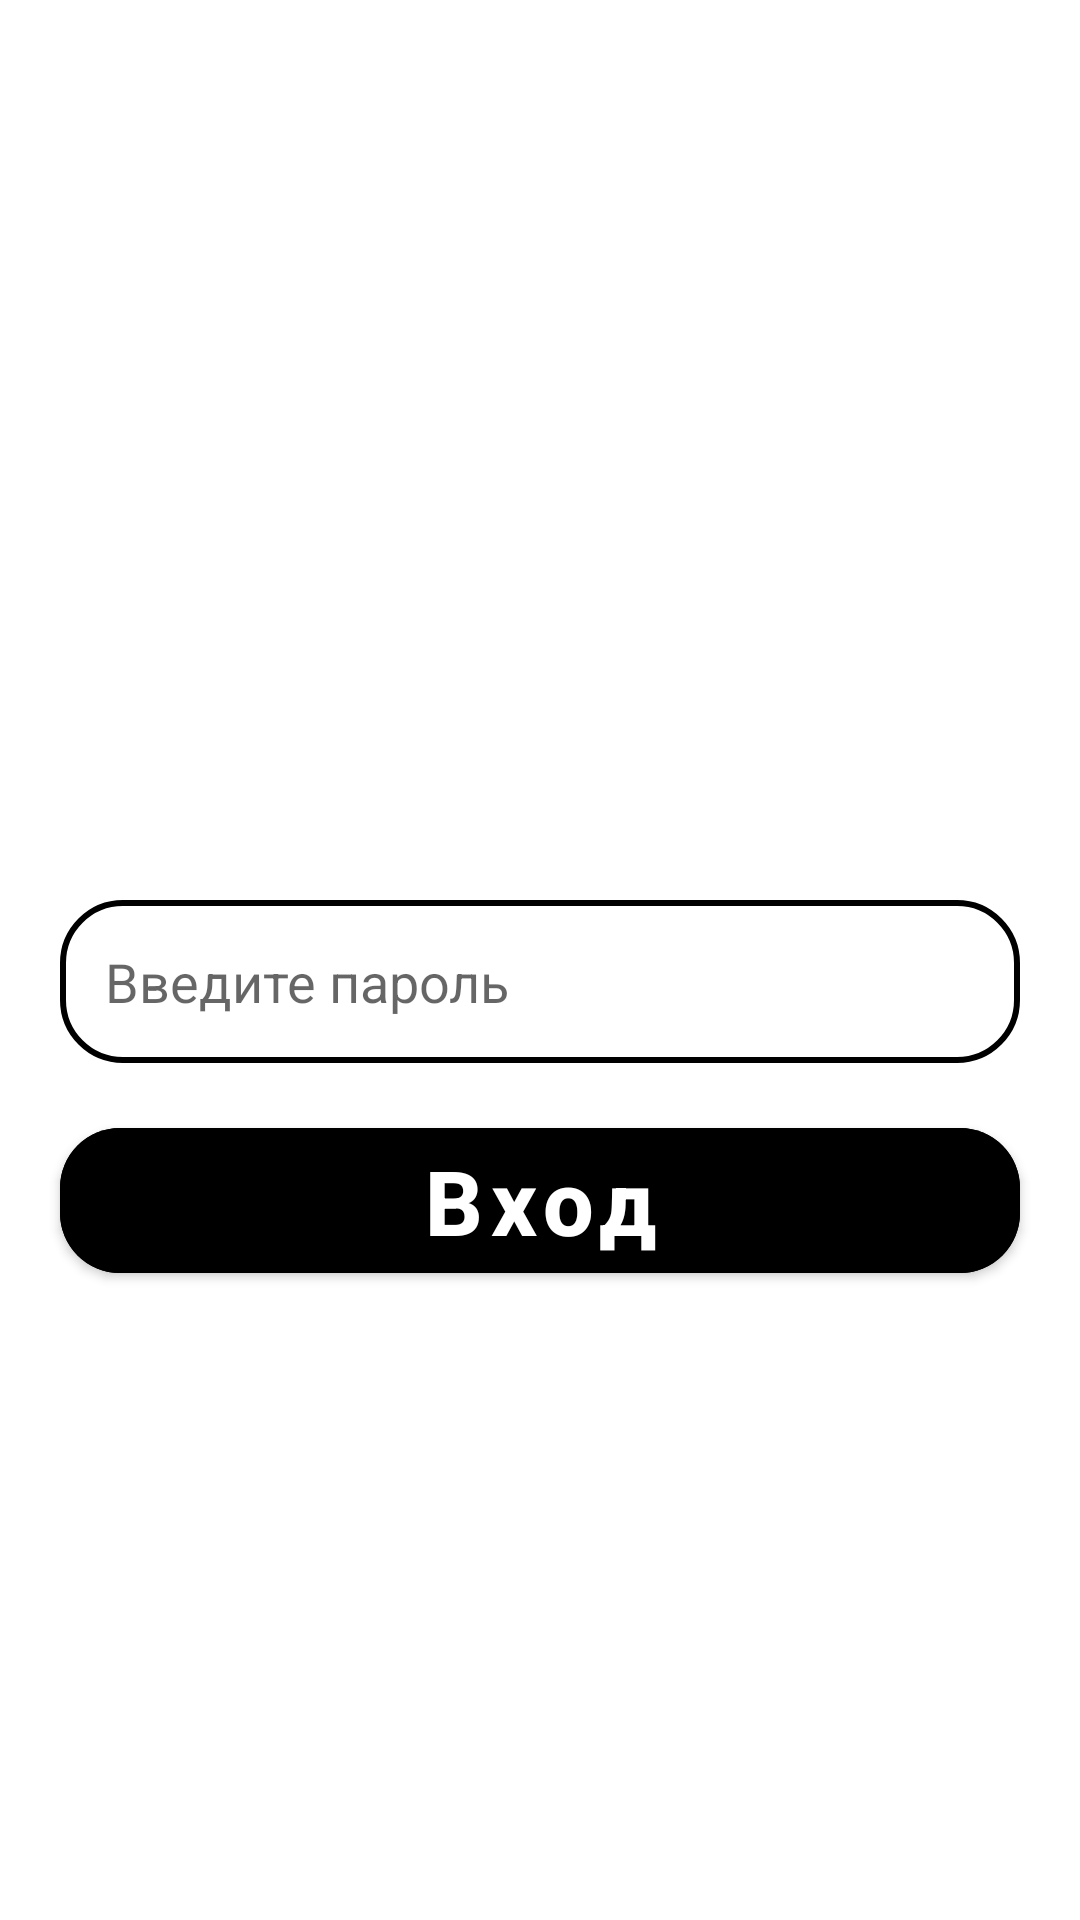

This screen was rendered from an Android layout file. Write that file and the resources it references.
<!-- AndroidManifest.xml: application theme Theme.Android33 -->
<!-- res/layout/fragment_first.xml -->
<?xml version="1.0" encoding="utf-8"?>
<FrameLayout xmlns:android="http://schemas.android.com/apk/res/android"
    xmlns:app="http://schemas.android.com/apk/res-auto"
    xmlns:tools="http://schemas.android.com/tools"
    android:layout_width="match_parent"
    android:layout_height="match_parent"
    tools:context=".FirstFragment">
    <EditText
        android:id="@+id/et_passwordFirstFragment"
        android:layout_width="match_parent"
        android:layout_height="wrap_content"
        android:layout_marginHorizontal="20dp"
        android:layout_marginTop="300dp"
        android:background="@drawable/rounder"
        android:hint="Введите пароль"
        android:padding="15dp" />

    <com.google.android.material.button.MaterialButton
        android:id="@+id/btn"
        android:layout_width="match_parent"
        android:layout_height="wrap_content"
        android:layout_marginHorizontal="20dp"
        android:layout_marginTop="370dp"
        android:backgroundTint="@color/black"
        android:hint="Вход"
        android:textColorHint="@color/white"
        android:textSize="30sp"
        android:textStyle="bold"
        app:cornerRadius="20dp" />


</FrameLayout>
<!-- resources referenced by this layout -->
<resources>
  <!-- drawable rounder (drawable) -->
  <?xml version="1.0" encoding="utf-8"?>
  <shape xmlns:android="http://schemas.android.com/apk/res/android">
      <corners android:radius="20dp"/>
      <stroke android:color="@color/black"
          android:width="2dp"/>
  
  </shape>
  <style name="Theme.Android33" parent="Theme.MaterialComponents.DayNight.DarkActionBar">
          
          <item name="colorPrimary">@color/purple_500</item>
          <item name="colorPrimaryVariant">@color/purple_700</item>
          <item name="colorOnPrimary">@color/white</item>
          
          <item name="colorSecondary">@color/teal_200</item>
          <item name="colorSecondaryVariant">@color/teal_700</item>
          <item name="colorOnSecondary">@color/black</item>
          
          <item name="android:statusBarColor">?attr/colorPrimaryVariant</item>
          
      </style>
  <!-- not gathered from this repository: default colours our renderer supplied (Android Studio template values) -->
  <color name="purple_500">#FF6200EE</color>
  <color name="purple_700">#FF3700B3</color>
  <color name="teal_200">#FF03DAC5</color>
  <color name="teal_700">#FF018786</color>
  <color name="black">#FF000000</color>
  <color name="white">#FFFFFFFF</color>
</resources>
